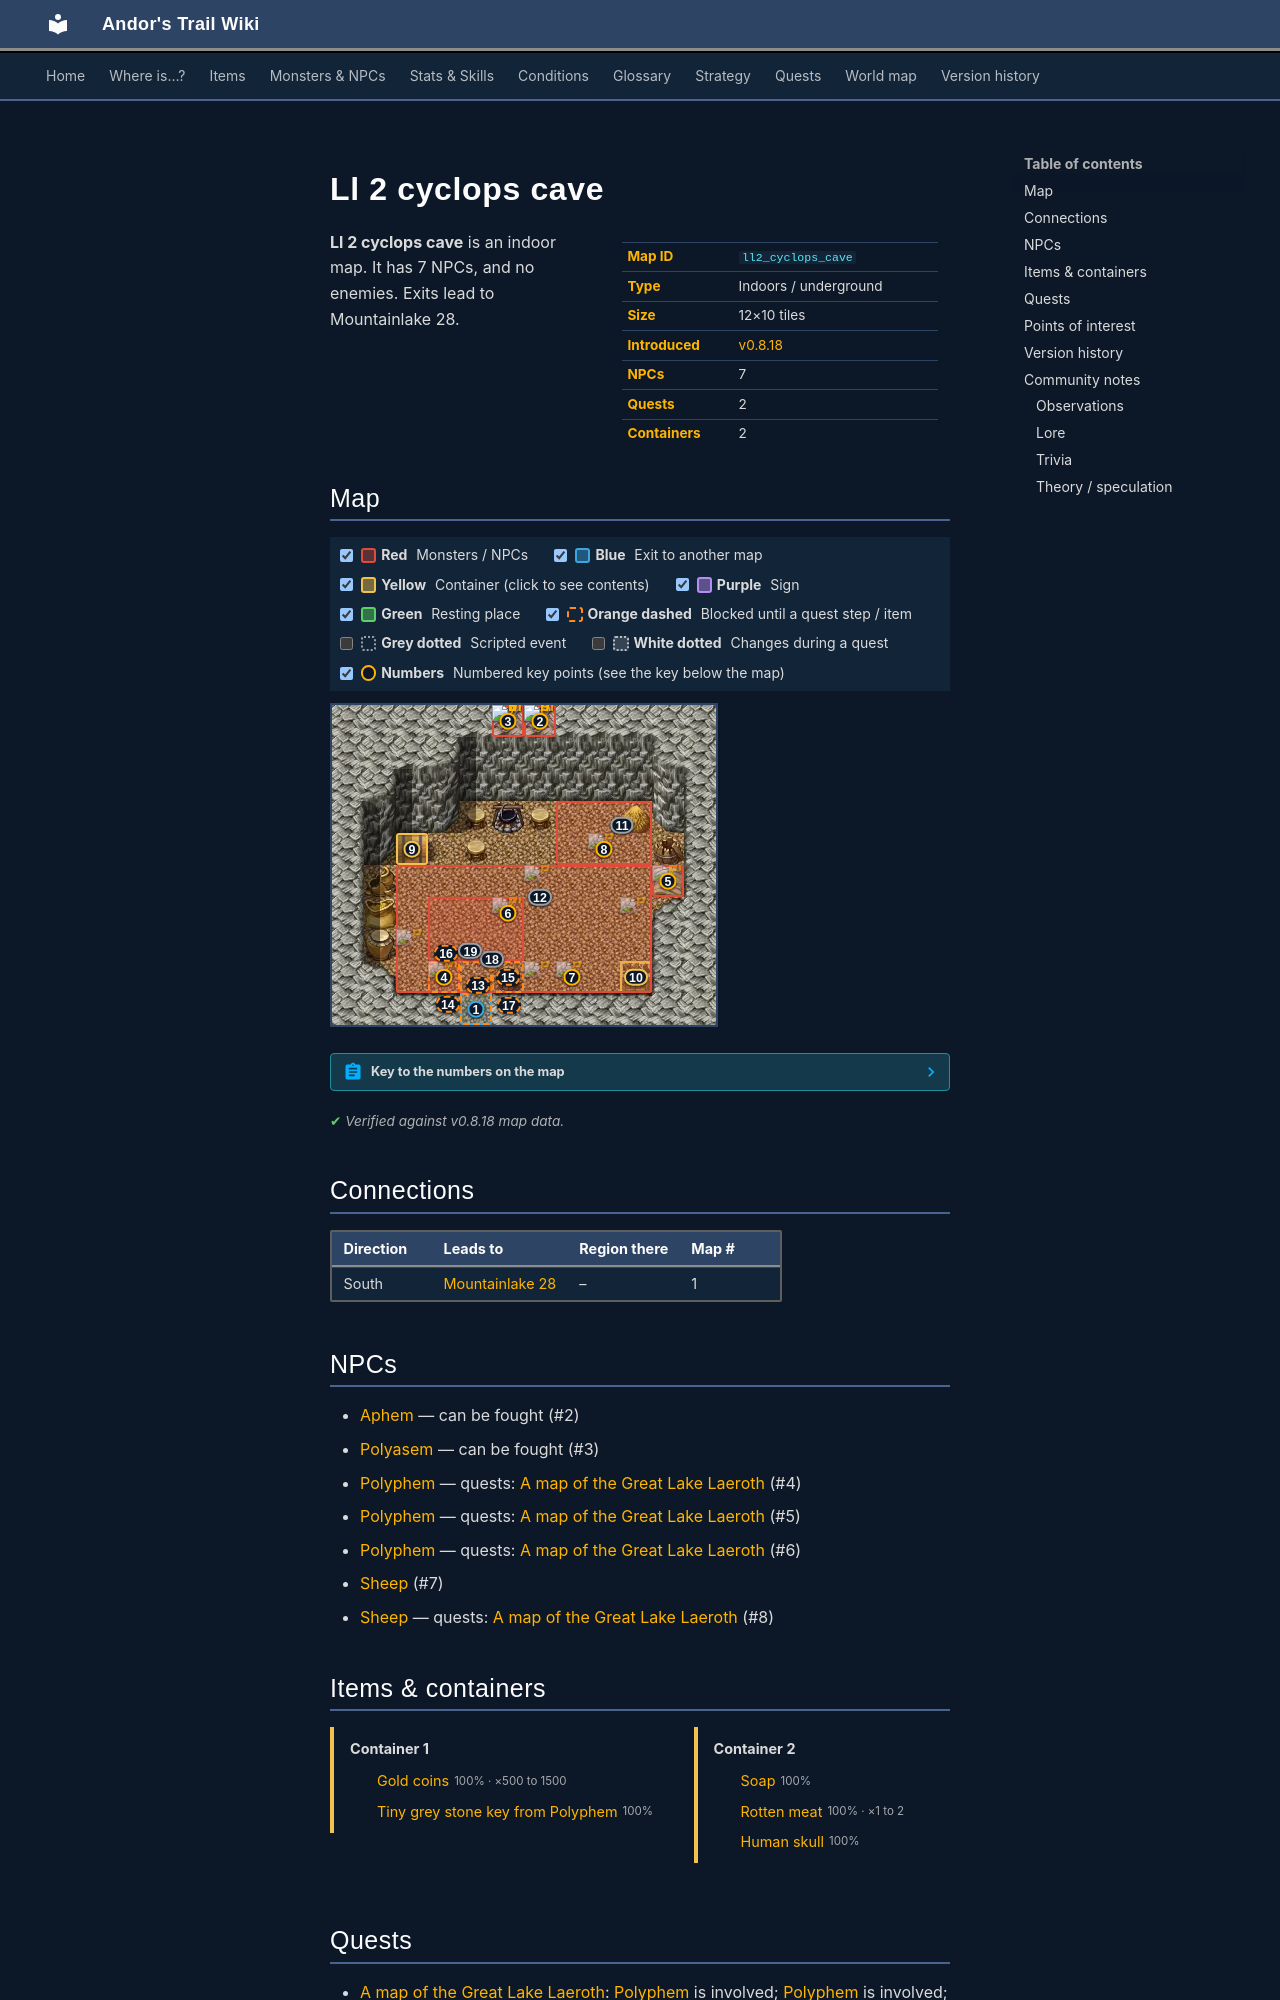

repository: asdfghjkl628/Andor-s-Trail-Wikiiii · page: maps/ll2_cyclops_cave/index.html · generator: mkdocs

---
description: "Ll 2 cyclops cave is an indoor location in Andor's Trail. NPCs: Aphem, Polyasem, Polyphem, Polyphem, Polyphem. Exits to Mountainlake 28."
---

# Ll 2 cyclops cave

<div class="infobox" markdown>

| | |
|---|---|
| **Map ID** | `ll2_cyclops_cave` |
| **Type** | Indoors / underground |
| **Size** | 12×10 tiles |
| **Introduced** | [v0.8.18](../versions/0.8.18.md) |
| **NPCs** | 7 |
| **Quests** | 2 |
| **Containers** | 2 |

</div>

**Ll 2 cyclops cave** is an indoor map. It has 7 NPCs, and no enemies. Exits lead to Mountainlake 28.
